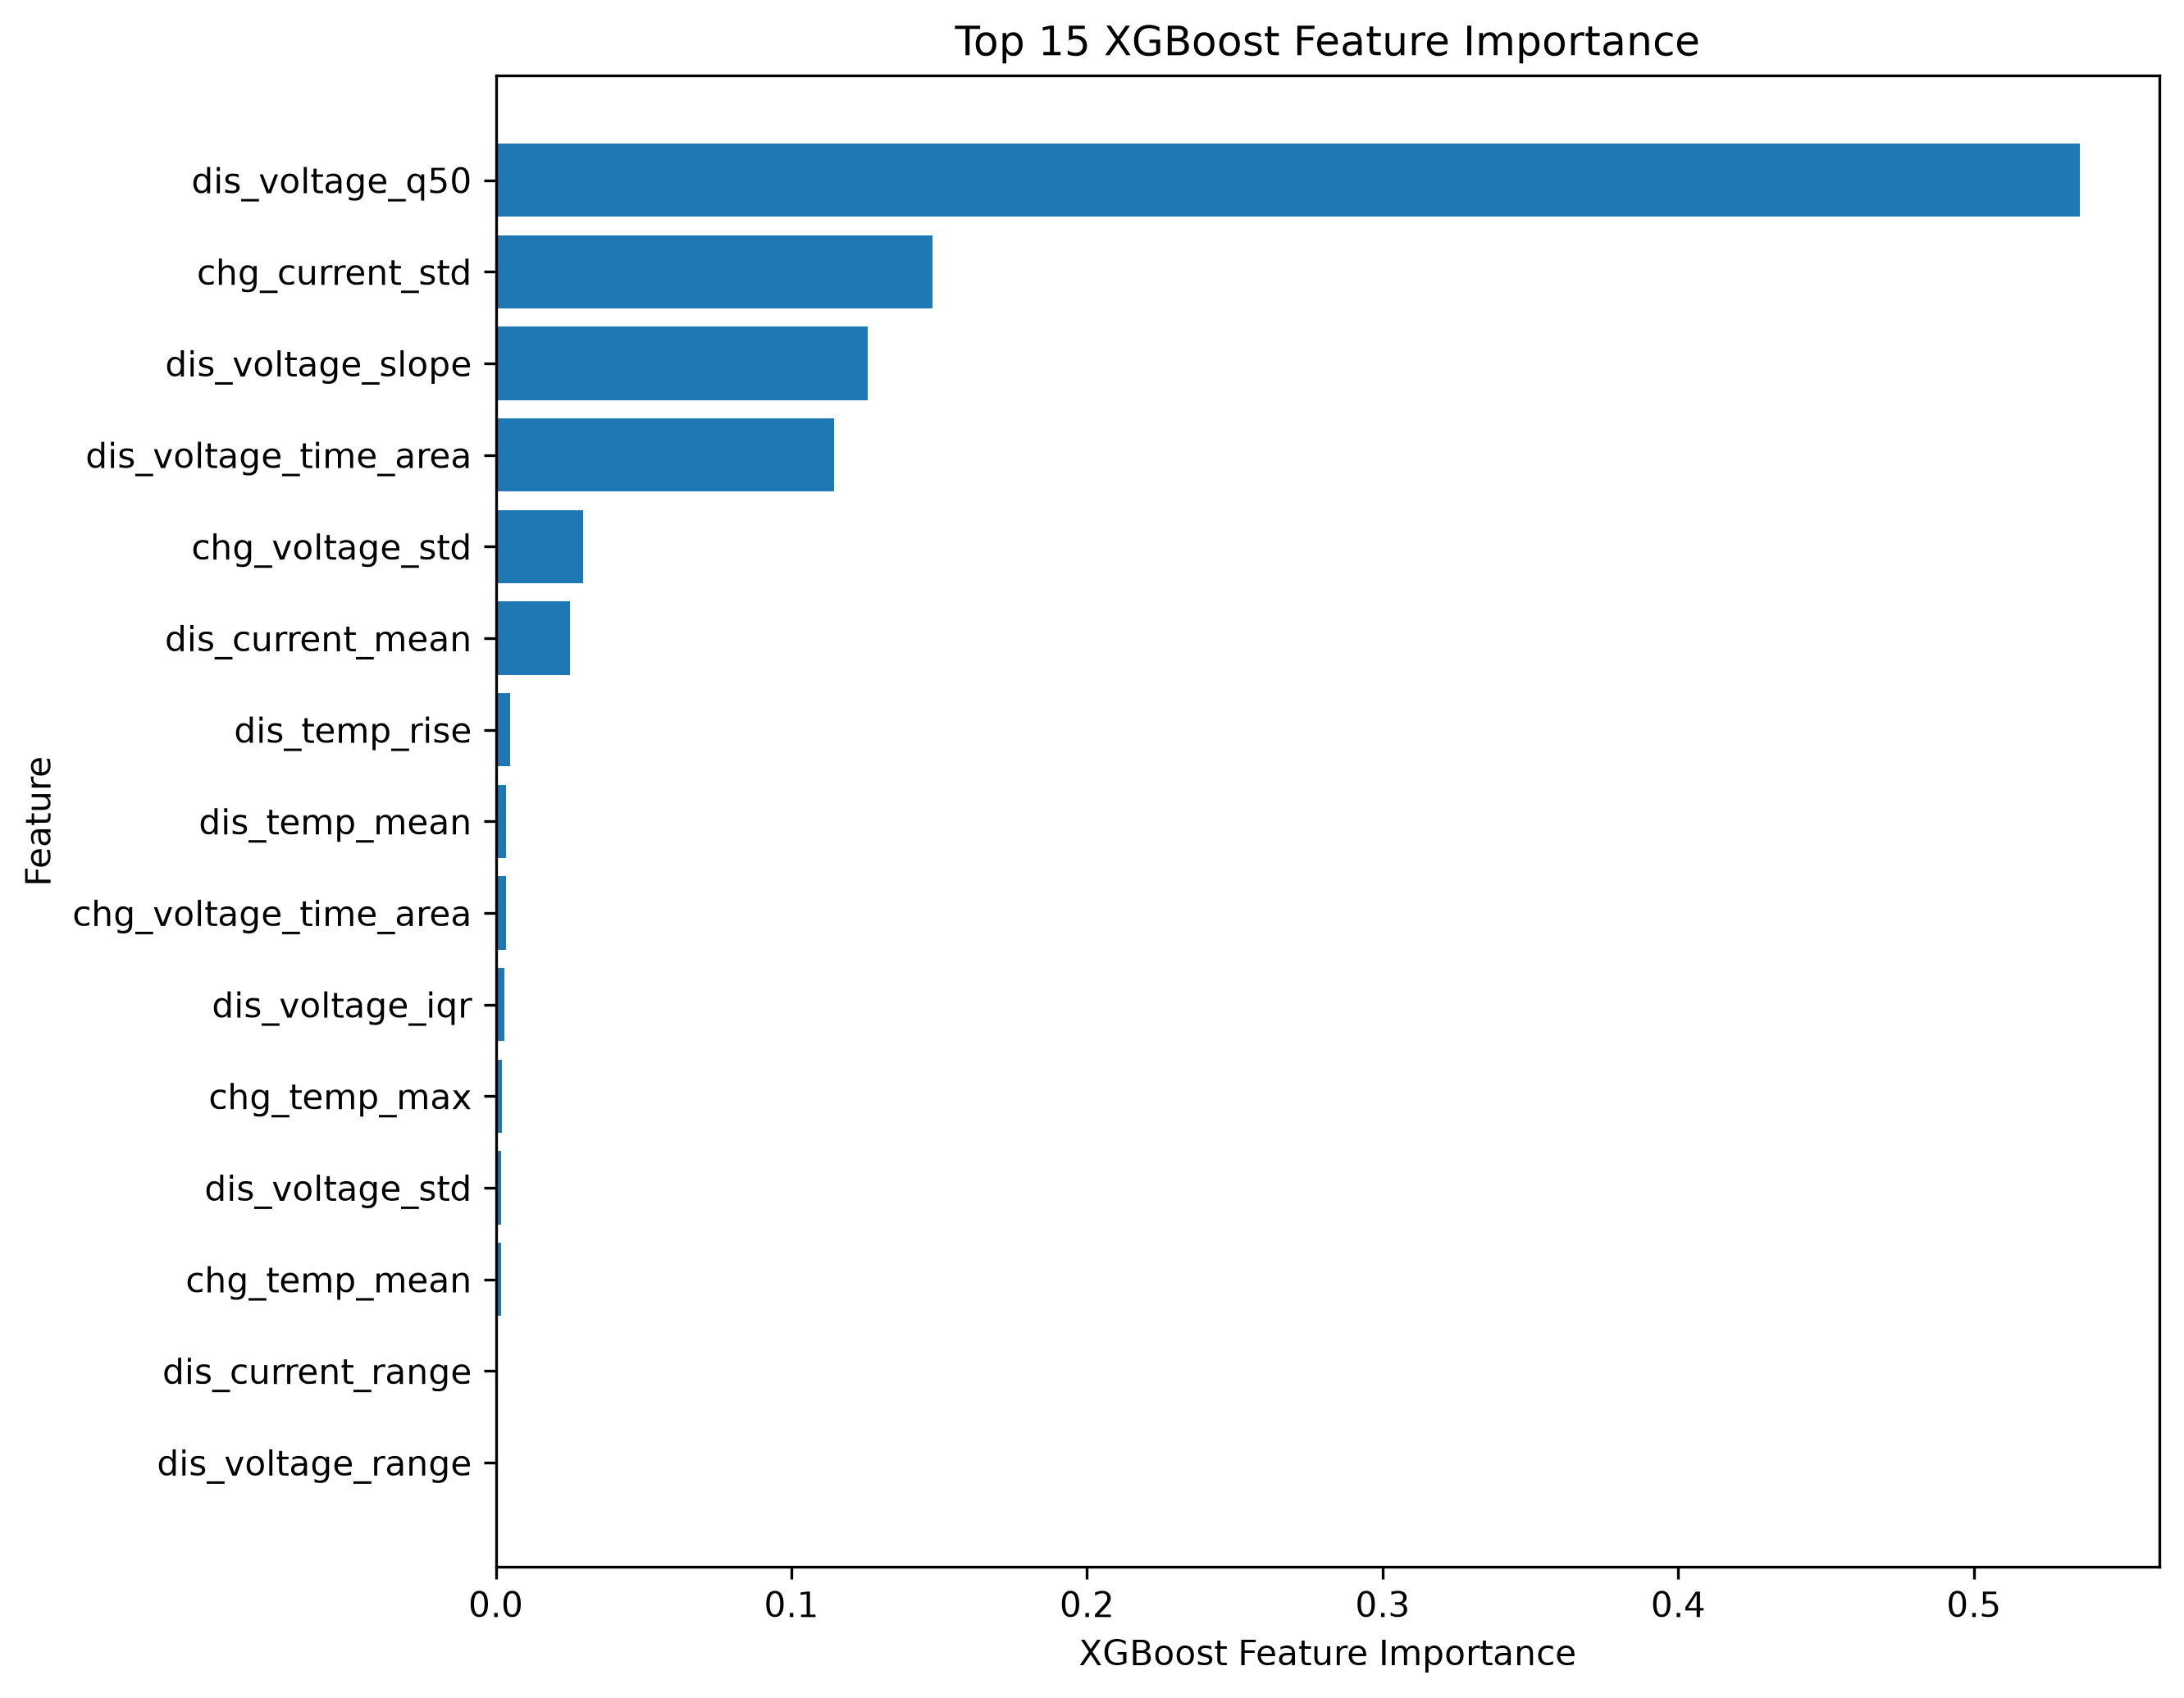

Values plotted in this chart, from the file beside it:
feature, xgboost_importance, rank
dis_voltage_q50, 0.536, 1
chg_current_std, 0.1477, 2
dis_voltage_slope, 0.1257, 3
dis_voltage_time_area, 0.1143, 4
chg_voltage_std, 0.02952, 5
dis_current_mean, 0.02498, 6
dis_temp_rise, 0.004904, 7
dis_temp_mean, 0.003444, 8
chg_voltage_time_area, 0.003335, 9
dis_voltage_iqr, 0.002976, 10
chg_temp_max, 0.002024, 11
dis_voltage_std, 0.001882, 12
chg_temp_mean, 0.001798, 13
dis_current_range, 0.0007848, 14
dis_voltage_range, 0.0006405, 15
